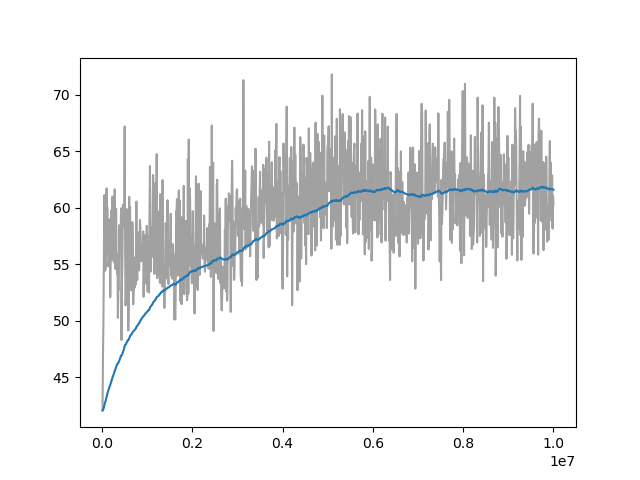

Source data for this figure (header and first rows):
Wall time, Step, Value
1712799086, 10000, 42.08
1712799123, 20000, 47.09
1712799149, 30000, 50.21
1712799175, 40000, 55.94
1712799201, 50000, 61.13
1712799226, 60000, 59.53
1712799252, 70000, 54.46
1712799278, 80000, 54.91
1712799304, 90000, 57.92
1712799329, 100000, 61.71
1712799356, 110000, 60.07
1712799383, 120000, 60.01
1712799411, 130000, 56.7
1712799439, 140000, 54.82
1712799469, 150000, 55.1
1712799499, 160000, 56.31
1712799527, 170000, 58.99
1712799554, 180000, 52.09
1712799583, 190000, 56.14
1712799612, 200000, 59.75
1712799644, 210000, 57.94
1712799675, 220000, 55.36
1712799706, 230000, 60.99
1712799737, 240000, 56.01
1712799768, 250000, 56.77
1712799800, 260000, 55.76
1712799828, 270000, 55.18
1712799860, 280000, 61.64
1712799892, 290000, 54.6
1712799920, 300000, 55.32
1712799949, 310000, 59.9
1712799978, 320000, 55.93
1712800008, 330000, 54.19
1712800038, 340000, 55.93
1712800067, 350000, 50.26
1712800096, 360000, 52.82
1712800124, 370000, 52.79
1712800149, 380000, 58.46
1712800178, 390000, 56.03
1712800205, 400000, 57.77
1712800234, 410000, 56.69
1712800262, 420000, 59.95
1712800290, 430000, 48.31
1712800319, 440000, 53.33
1712800347, 450000, 55.54
1712800375, 460000, 60.25
1712800403, 470000, 60.12
1712800431, 480000, 58.42
1712800459, 490000, 59.52
1712800488, 500000, 67.19
1712800516, 510000, 56.62
1712800544, 520000, 51.37
1712800572, 530000, 52.61
1712800600, 540000, 59.9
1712800628, 550000, 51.54
1712800656, 560000, 56.91
1712800684, 570000, 58.53
1712800712, 580000, 49.16
1712800741, 590000, 51.44
1712800769, 600000, 60.97
... 940 more rows
